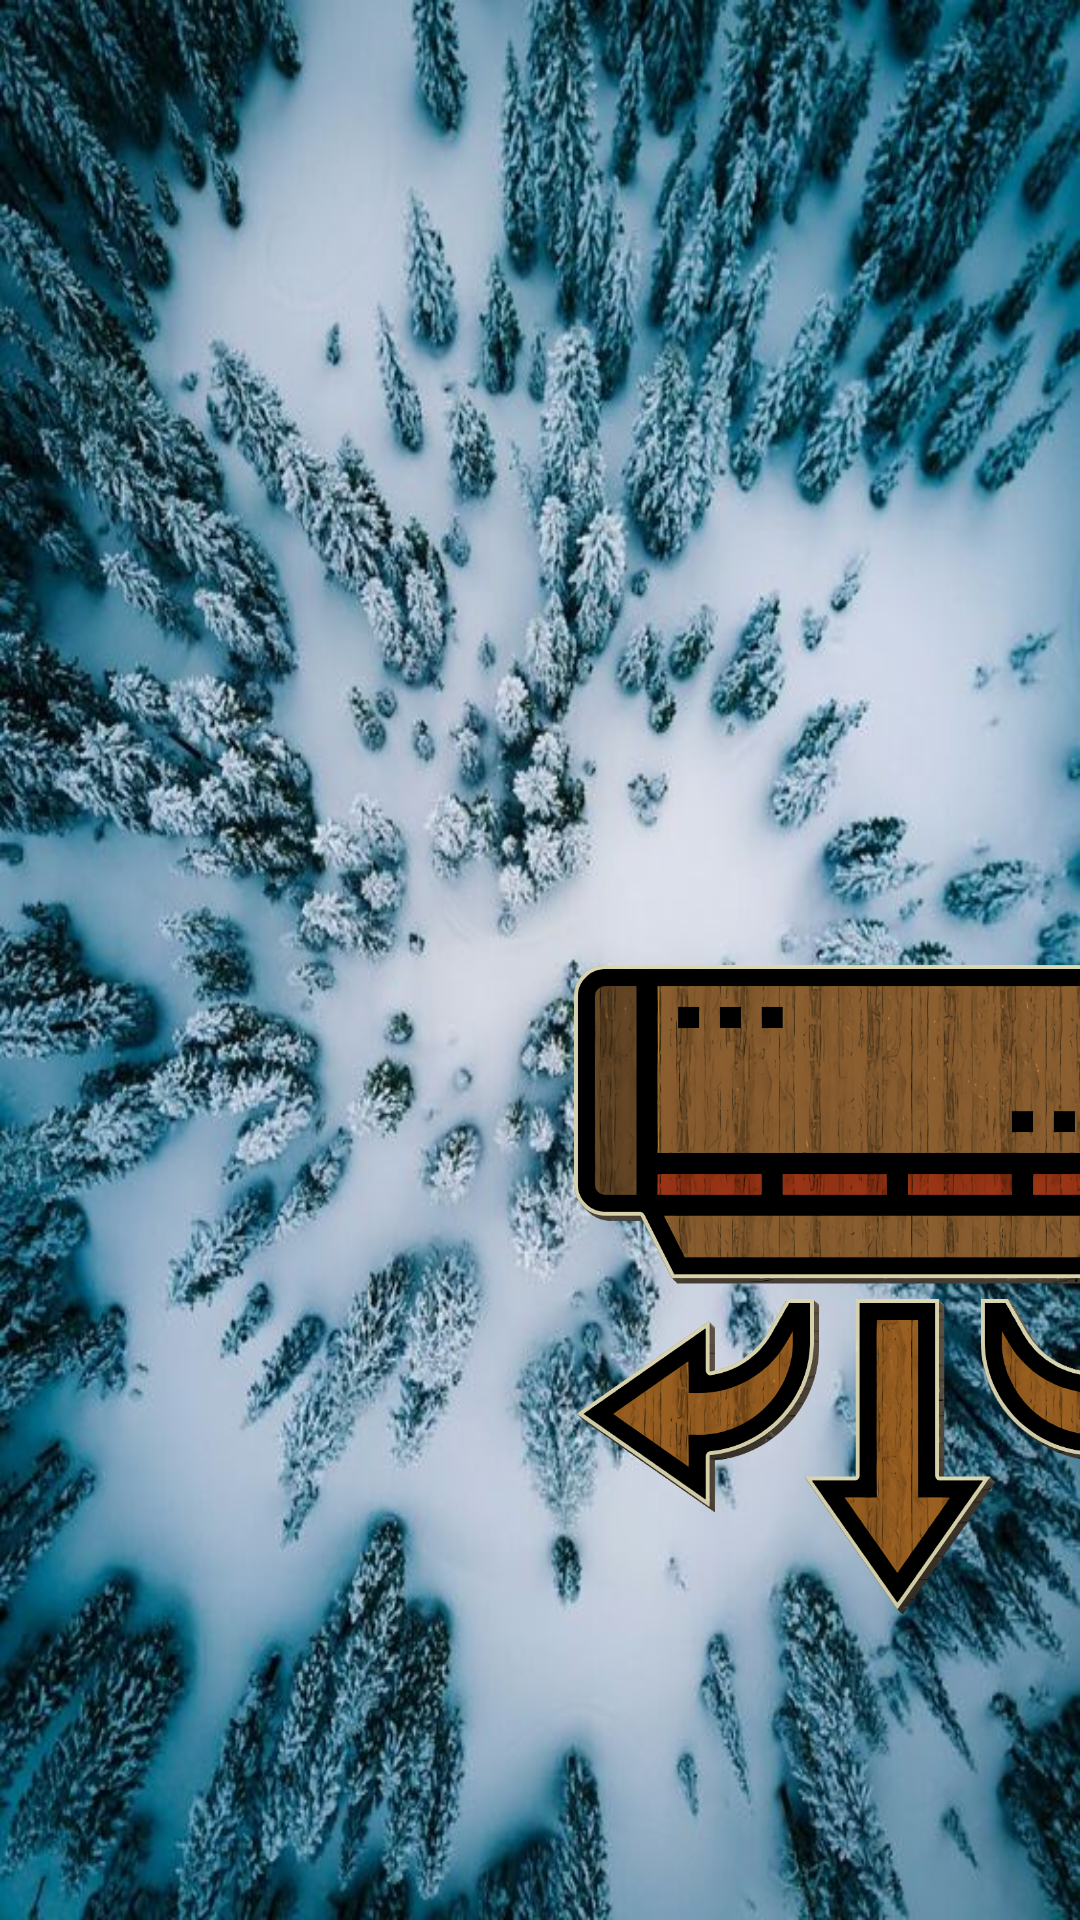

Write the Android layout XML for this screen, with the resource values it uses.
<!-- AndroidManifest.xml: application theme AppTheme.NoActionBar -->
<!-- res/layout/activity_air_condition.xml -->
<?xml version="1.0" encoding="utf-8"?>
<RelativeLayout xmlns:android="http://schemas.android.com/apk/res/android"
    android:layout_width="match_parent"
    android:layout_height="match_parent"
    android:background="@drawable/aircondition_background">
    <Button
        android:id="@+id/return_aircondition"
        android:layout_width="60dp"
        android:layout_height="50dp"
        android:background="@drawable/return_icon"
        android:translationX="10dp"
        android:translationY="10dp" />
    <ImageView
        android:layout_width="300dp"
        android:layout_height="260dp"
        android:translationY="300dp"
        android:translationX="150dp"
        android:src="@drawable/aircondition">
    </ImageView>
    <ImageView
        android:layout_width="400dp"
        android:layout_height="200dp"
        android:translationY="650dp"
        android:translationX="100dp"
        android:src="@drawable/wood_board">
    </ImageView>
    <Switch
        android:id="@+id/switch_auto_condition"
        android:layout_width="100dp"
        android:layout_height="100dp"
        android:translationY="700dp"
        android:translationX="110dp"
        android:checked="false"
        />

    <TextView
        android:layout_width="400dp"
        android:layout_height="100dp"
        android:text="温度高于28℃时\n自动开启空调"
        android:textColor="#4A4747"
        android:textSize="30px"
        android:textStyle="bold"
        android:translationX="230dp"
        android:translationY="720dp" />
</RelativeLayout>
<!-- resources referenced by this layout -->
<resources>
  <!-- drawable aircondition: png bitmap (drawable, 838000 bytes) -->
  <!-- drawable aircondition_background: jpg bitmap (drawable, 110221 bytes) -->
  <!-- drawable wood_board: png bitmap (drawable, 294321 bytes) -->
  <style name="AppTheme.NoActionBar">
          <item name="windowActionBar">false</item>
          <item name="windowNoTitle">true</item>
      </style>
</resources>
